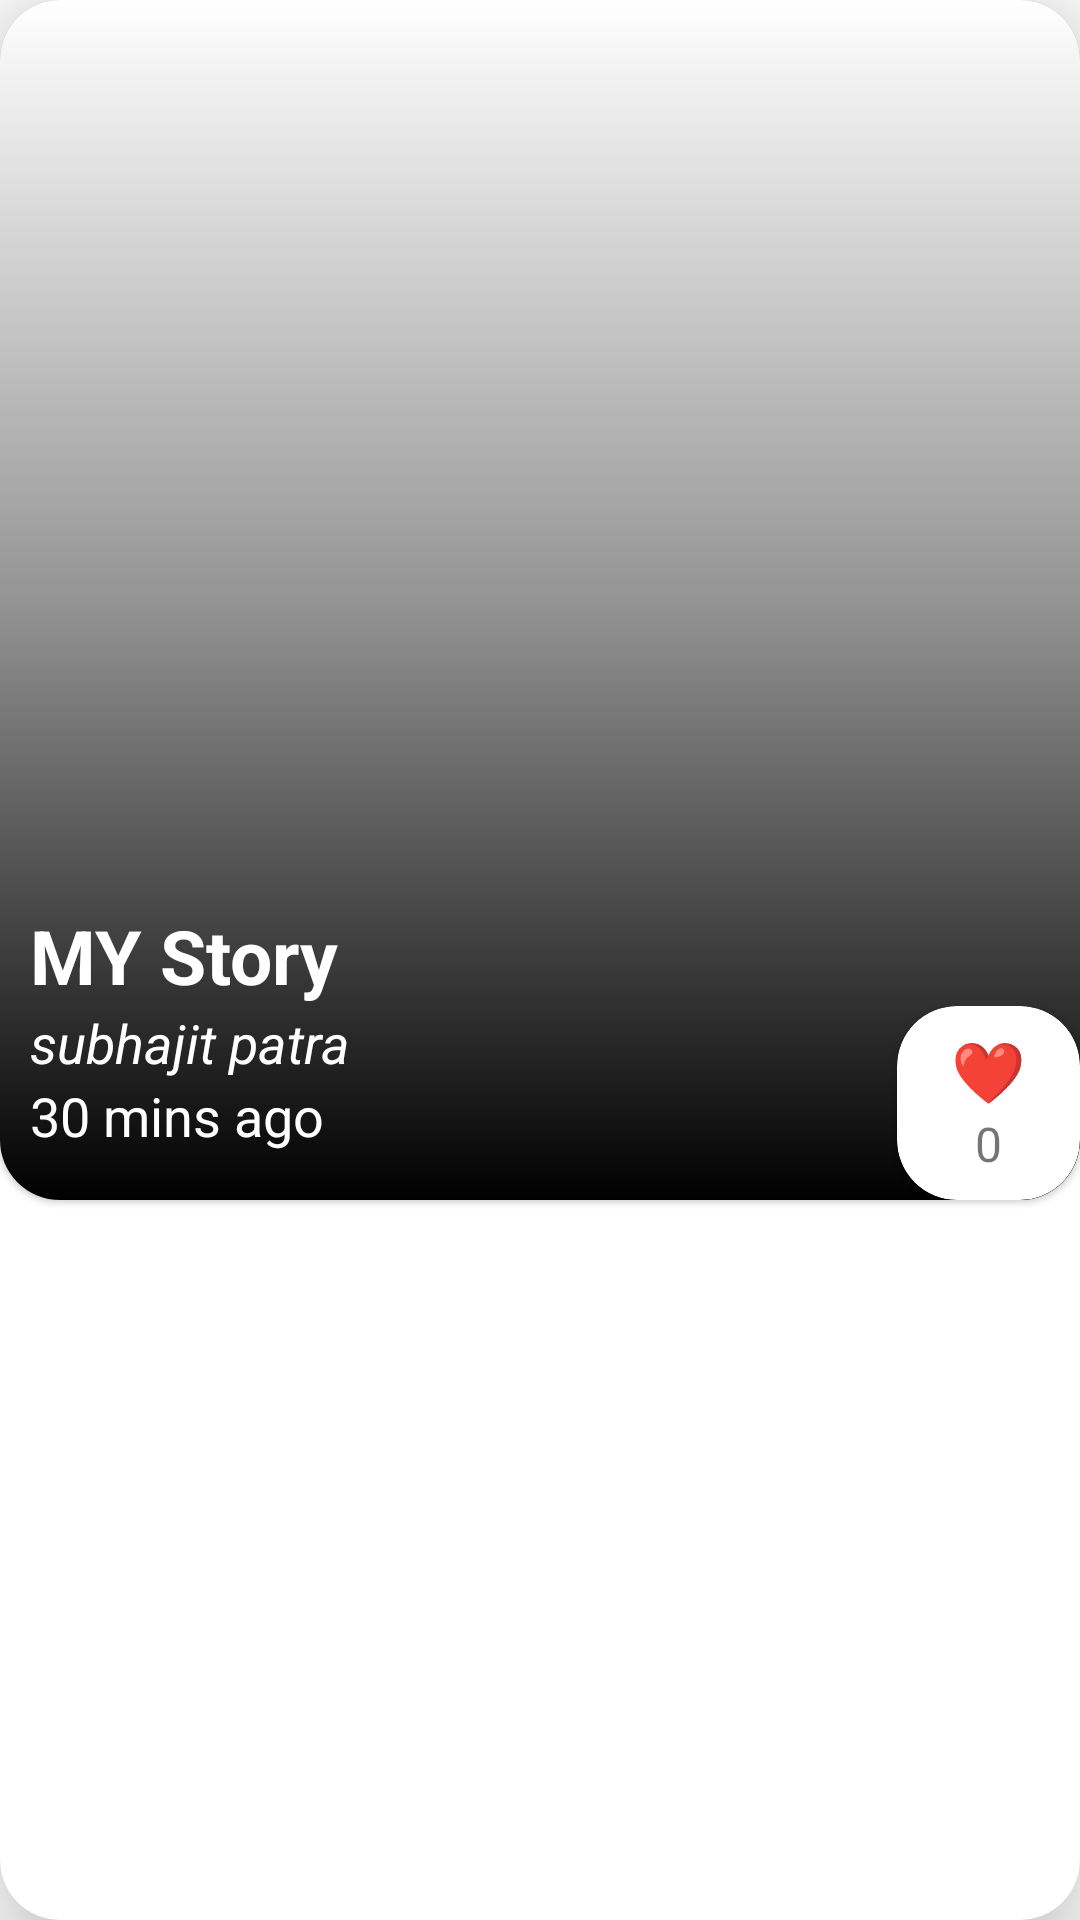

Reconstruct the res/layout file that produces this screen, plus the resources it refers to.
<!-- AndroidManifest.xml: application theme Theme.BookHUB -->
<!-- res/layout/audio_item.xml -->
<?xml version="1.0" encoding="utf-8"?>
<com.google.android.material.card.MaterialCardView xmlns:android="http://schemas.android.com/apk/res/android"
    xmlns:tools="http://schemas.android.com/tools"
    android:layout_width="match_parent"
    android:layout_height="400dp"
    xmlns:app="http://schemas.android.com/apk/res-auto"
    app:cardCornerRadius="20dp"
    android:layout_margin="20dp"
    app:cardElevation="20dp"
    tools:ignore="MissingDefaultResource">

    <com.google.android.material.card.MaterialCardView
        android:id="@+id/banner"
        android:layout_width="match_parent"
        android:layout_height="wrap_content"
        app:cardCornerRadius="20dp"
        tools:ignore="MissingConstraints">
        <androidx.constraintlayout.widget.ConstraintLayout
            android:layout_width="match_parent"
            android:layout_height="wrap_content">
            <com.google.android.material.card.MaterialCardView
                android:id="@+id/delete"
                android:visibility="gone"
                android:layout_width="wrap_content"
                android:layout_height="wrap_content"
                app:layout_constraintRight_toRightOf="parent"
                app:layout_constraintTop_toTopOf="parent"
                app:cardCornerRadius="100dp"
                app:cardElevation="10dp"
                android:focusable="true"
                android:clickable="true"
                android:foreground="@color/orange"
                android:layout_margin="2dp">
                <ImageView
                    android:layout_width="35dp"
                    android:layout_height="35dp"
                    android:layout_margin="4dp"
                    android:src="@drawable/ic_baseline_delete_24"
                    />
            </com.google.android.material.card.MaterialCardView>
            <FrameLayout
                android:id="@+id/frameLayout"
                android:layout_width="match_parent"
                app:layout_constraintHeight_max="400dp"
                android:layout_height="match_parent">

                <ImageView
                    android:id="@+id/imageView1"
                    android:layout_width="match_parent"
                    android:layout_height="400dp"
                    android:scaleType="fitXY"
                    android:src="@drawable/music" />

                <FrameLayout
                    android:layout_width="match_parent"
                    android:layout_height="match_parent"
                    android:background="@drawable/gradient_dark" />
            </FrameLayout>
        <androidx.constraintlayout.widget.ConstraintLayout
            android:layout_width="match_parent"
            android:layout_height="wrap_content"
            app:layout_constraintBottom_toBottomOf="@+id/frameLayout">
            <TextView
                android:id="@+id/title"
                android:layout_width="match_parent"
                android:layout_height="wrap_content"
                android:text="MY Story"
                android:textColor="@color/white"
                android:textSize="25sp"
                android:textStyle="bold"
                android:paddingStart="10dp"
                android:paddingEnd="10dp"
                app:layout_constraintEnd_toEndOf="parent"
                app:layout_constraintStart_toStartOf="parent"
                tools:ignore="MissingConstraints" />
           <androidx.appcompat.widget.LinearLayoutCompat
               android:layout_width="match_parent"
               android:layout_height="wrap_content"
               android:orientation="horizontal"
               android:weightSum="2"
               app:layout_constraintTop_toBottomOf="@+id/title">
               <androidx.constraintlayout.widget.ConstraintLayout
                   android:layout_width="wrap_content"
                   android:layout_height="wrap_content"
                   android:layout_weight="2">
                   <TextView
                       android:id="@+id/author"
                       android:layout_width="match_parent"
                       android:layout_height="wrap_content"
                       android:text="subhajit patra"
                       android:textSize="18sp"
                       android:textStyle="italic"
                       android:textColor="@color/white"
                       android:paddingStart="10dp"
                       android:paddingEnd="10dp"
                       app:layout_constraintEnd_toEndOf="parent"
                       app:layout_constraintStart_toStartOf="parent"
                       tools:ignore="MissingConstraints" />
                   <TextView
                       android:id="@+id/duration"
                       android:layout_width="match_parent"
                       android:layout_height="wrap_content"
                       android:text="30 mins ago"
                       android:textSize="18sp"
                       android:paddingStart="10dp"
                       android:textColor="@color/white"
                       android:paddingEnd="10dp"
                       app:layout_constraintEnd_toEndOf="parent"
                       app:layout_constraintStart_toStartOf="parent"
                       app:layout_constraintTop_toBottomOf="@+id/author"
                       tools:ignore="MissingConstraints" />
               </androidx.constraintlayout.widget.ConstraintLayout>
               <com.google.android.material.card.MaterialCardView
                   android:layout_width="wrap_content"
                   android:layout_height="wrap_content"
                   app:cardCornerRadius="20dp"
                   android:layout_weight="1"
                  >
                   <androidx.constraintlayout.widget.ConstraintLayout
                       android:layout_width="match_parent"
                       android:layout_height="wrap_content"
                       android:padding="8dp">

                       <TextView
                           android:id="@+id/review"
                           android:layout_width="match_parent"
                           android:layout_height="wrap_content"
                           android:gravity="center_horizontal"
                           android:paddingEnd="10dp"
                           android:text="  ❤"
                           android:textColor="@color/white"
                           android:textSize="20sp"
                           app:layout_constraintBottom_toTopOf="@+id/listener"
                           app:layout_constraintEnd_toEndOf="parent"
                           app:layout_constraintStart_toStartOf="parent"
                           app:layout_constraintTop_toTopOf="parent"
                           tools:ignore="MissingConstraints" />

                       <TextView
                           android:id="@+id/like"
                           android:layout_width="match_parent"
                           android:layout_height="wrap_content"
                           android:text="0"
                           android:textSize="16sp"
                           android:gravity="center_horizontal"
                           app:layout_constraintBottom_toBottomOf="parent"
                           app:layout_constraintEnd_toEndOf="parent"
                           app:layout_constraintStart_toStartOf="parent"
                           app:layout_constraintTop_toBottomOf="@+id/review"
                           tools:ignore="HardcodedText,MissingConstraints" />
                   </androidx.constraintlayout.widget.ConstraintLayout>
               </com.google.android.material.card.MaterialCardView>

           </androidx.appcompat.widget.LinearLayoutCompat>
        </androidx.constraintlayout.widget.ConstraintLayout>
    </androidx.constraintlayout.widget.ConstraintLayout>
    </com.google.android.material.card.MaterialCardView>
</com.google.android.material.card.MaterialCardView>
<!-- resources referenced by this layout -->
<resources>
  <color name="orange">#F1C43D</color>
  <color name="white">#FFFFFFFF</color>
  <!-- drawable gradient_dark (drawable) -->
  <?xml version="1.0" encoding="utf-8"?>
  <shape xmlns:android="http://schemas.android.com/apk/res/android" >
      <gradient
          android:angle="90"
          android:centerColor="#6B000000"
          android:endColor="@android:color/transparent"
          android:startColor="#000000" />
  </shape>
  <!-- drawable ic_baseline_delete_24 (drawable) -->
  <vector android:height="24dp" android:tint="#FF5722"
      android:viewportHeight="24" android:viewportWidth="24"
      android:width="24dp" xmlns:android="http://schemas.android.com/apk/res/android">
      <path android:fillColor="@android:color/white" android:pathData="M6,19c0,1.1 0.9,2 2,2h8c1.1,0 2,-0.9 2,-2V7H6v12zM19,4h-3.5l-1,-1h-5l-1,1H5v2h14V4z"/>
  </vector>
  <style name="Theme.BookHUB" parent="Theme.MaterialComponents.DayNight.NoActionBar">
          
          <item name="colorPrimary">@color/black</item>
          <item name="colorPrimaryVariant">@color/dark_orange</item>
          <item name="colorOnPrimary">@color/dark_grey</item>
          
  
          <item name="colorSecondary">@color/dark_orange</item>
  
          <item name="colorSecondaryVariant">@color/dark_orange</item>
          <item name="colorOnSecondary">@color/black</item>
  
          
          <item name="android:statusBarColor" tools:targetApi="l" tools:ignore="ObsoleteSdkInt">@color/dark_orange</item>
          
      </style>
  <color name="black">#FF000000</color>
  <color name="dark_orange">#FF9800</color>
  <color name="dark_grey">#656262</color>
</resources>
